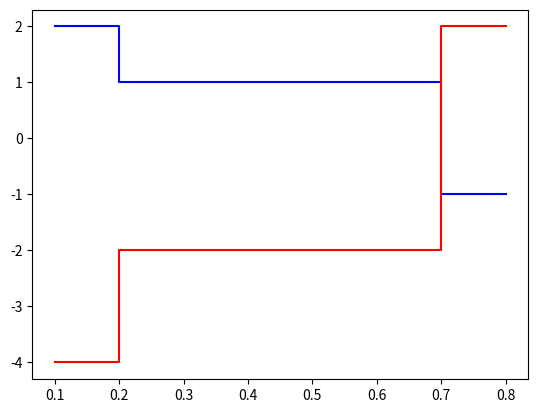
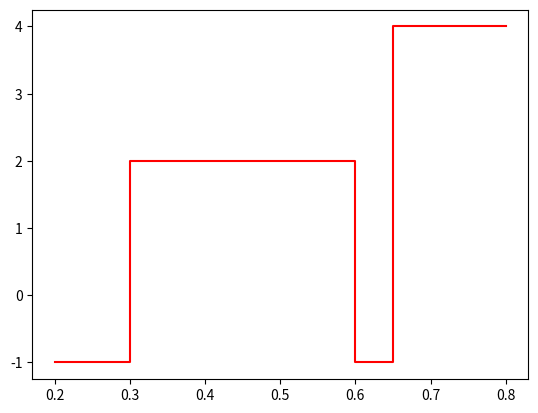

Source code (Python) for these figures, in order:
import numpy as np
import matplotlib.pyplot as plt
class PWF:
    def __init__(self, y, v):
        self.y = y
        self.v = v
        self.taille = np.size(y)

    def __str__(self):
        a = "Fonction constante par morceaux de taille {0:d}, définie sur [{1:.3f}, {2:.3f}], de valeurs min {3:.3f} et max {4:.3f}".format(self.taille, min(self.y), max(self.y), min(self.v), max(self.v))
        return a

    def __mul__(self, alpha):
        res = np.array(self.v) * alpha
        return PWF(self.y, res)

    def __rmul__(self, alpha):
        res = np.array(self.v) * alpha
        return PWF(self.y, res)

    def plot(self, ls='-', color='b'):
        b = double_y(self.y)
        z = double_v(self.v)
        plt.plot(b, z, ls=ls, color=color)

    def integrate(self):
        I = 0.
        for i in np.arange(0, self.taille - 1):
            I += self.v[i]*(self.y[i+1] - self.y[i])
        return I
        
def double_y(y):
    n = np.size(y)
    if(n>1):
        w = np.zeros(2*n-2)
        w[0] = y[0]
        for i in np.arange(1, n-1):
            w[2*i-1] = y[i]
            w[2*i] = y[i]
        w[2*n-3] = y[n-1]
        return w

def double_v(v):
    n = np.size(v)
    if(n>1):
        z = np.zeros(2*n-2)
        z[0] = v[0]
        for i in np.arange(0, n-1):
            z[2*i] = v[i]
            z[2*i+1] = v[i]
        return z    
    
 
x = [0.1, 0.2, 0.7, 0.8]
val = [2, 1, -1, 0]
G = PWF(x, val)
print('Valeurs de G',  G.y, G.v, G.taille)


print(G)


G1 = G*6
G2 = -2*G
print(G1)
print(G2)


y = [0.2, 0.3, 0.6, 0.65, 0.8]
val = [-1, 2, -1, 4, 0]
Q = PWF(y, val)
print(Q.integrate())



G.plot()
#    plt.savefig('PB.eps')
plt.show(block=False)
#    plt.figure()
G2.plot(color='r')
plt.show(block=False)

print(Q)
plt.figure()
Q.plot(color='r')
plt.show(block=False)
